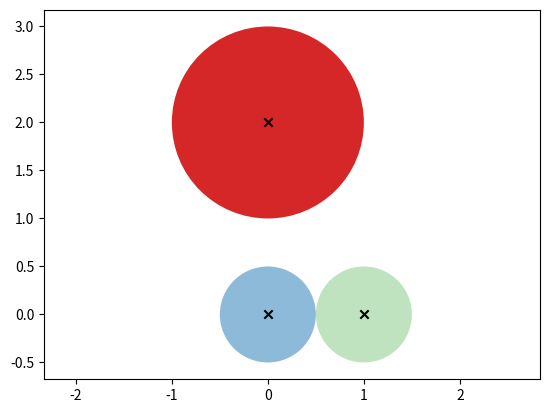

Write the Python code that produced this figure.
"""
Classes that define vehicles including their geometry.

Author:
[redacted]
Email:
[email redacted]
GitHub:
[redacted]
Date:
July 16, 2023
"""
import matplotlib.patches as patch
import matplotlib.pyplot as plt


class VehicleGeometry:
    """
    Top level class for defining a vehicle's geometry and related functions
    """
    def __init__(self):
        pass

    def get_patch(self):
        raise NotImplementedError('Vehicle Geometry Error: get_patch not defined')


class CircularVehicle(VehicleGeometry):
    """
    2D Circular vehicle geometry
    """
    def __init__(self, center, radius):
        """
        :param center: position of the vehicle's center
        :param radius: vehicle radius
        """
        super().__init__()
        self.center = center
        self.radius = radius

    def get_patch(self, color='tab:blue', alpha=0.3):
        return patch.Circle(self.center, self.radius, facecolor=color, alpha=alpha)


class EllipsoidVehicle(VehicleGeometry):
    """
    2D Ellipsoid Vehicle Geometry
    """

    def __init__(self, center, width, height, angle):
        super().__init__()
        self.center = center
        self.width = width
        self.height = height
        self.angle = angle

    def get_patch(self, color='tab:blue', alpha=0.3):
        return patch.Ellipse(self.center, self.width, self.height, self.angle,
                             facecolor=color, alpha=alpha)


class RectangularVehicle(VehicleGeometry):
    """
    2D Rectangular Vehicle Geometry
    """

    def __init__(self, center, width, height, angle, rotation_point):
        super().__init__()
        self.center = center
        self.width = width
        self.height = height
        self.angle = angle
        self.rotation_point = rotation_point

    def get_patch(self, color='tab:blue', alpha=0.3):
        return patch.Rectangle(self.center, self.width, self.height, self.angle,
                               rotation_point=self.rotation_point, facecolor=color, alpha=alpha)


# #################################################################################################################### #
# ################################################## Test Functions ################################################## #
# #################################################################################################################### #
def test_circular_vehicle():
    veh0 = CircularVehicle([0, 0], 0.5)
    veh1 = CircularVehicle([1, 0], 0.5)
    veh2 = CircularVehicle([0, 2], 1)

    fig, axs = plt.subplots()
    axs.add_patch(veh0.get_patch('tab:blue', alpha=0.5))
    axs.add_patch(veh1.get_patch('tab:green', alpha=0.3))
    axs.add_patch(veh2.get_patch('tab:red', alpha=1.0))
    plt.scatter([veh0.center[0], veh1.center[0], veh2.center[0]],
                [veh0.center[1], veh1.center[1], veh2.center[1]], color='k', marker='x')
    axs.axis('equal')
    plt.show()


if __name__ == "__main__":
    test_circular_vehicle()
